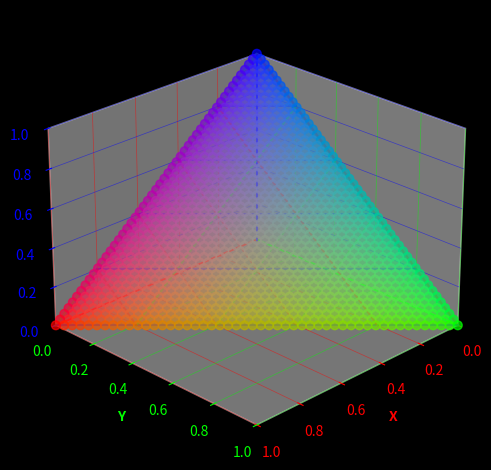

Generate this figure with matplotlib:
import matplotlib.pyplot as plt
import numpy as np
import argparse


# --- CLI args ---
parser = argparse.ArgumentParser()
parser.add_argument("--gray_axes", nargs="*", choices=["x", "y", "z"], default=[])
parser.add_argument("--colorblind", action="store_true")
parser.add_argument("--nodark", action="store_true")
args = parser.parse_args()

if not args.nodark: plt.style.use('dark_background')

# color palettes
default_colors = {
  "x": (1, 0, 0),
  "y": (0, 1, 0),
  "z": (0, 0, 1),
}

# colorblind (IBM)
colorblind_colors = {
  "x": (220/255,  38/255, 127/255),   # magenta
  "y": (225/255, 176/255, 0),  # yellow
  "z": (100/255, 143/255, 255/255),   # blue
}

colors_axes = colorblind_colors if args.colorblind else default_colors

# override with gray where requested
for ax_name in args.gray_axes:
  colors_axes[ax_name] = (0.3, 0.3, 0.3)

# --- plotting ---
fig = plt.figure()
ax = fig.add_subplot(projection='3d')

n = 50

xdir = np.linspace(0, 1.0, n)
ydir = np.linspace(0, 1.0, n)
zdir = np.linspace(0, 1.0, n)

# plot direction vectors
ax.plot(xdir, 0, zs=0, zdir='z', c=colors_axes["x"])
ax.plot(0, ydir, zs=0, zdir='z', c=colors_axes["y"])
ax.plot(0, 0, zs=zdir, zdir='z', c=colors_axes["z"])

# generate simplex points
X, Y = np.meshgrid(xdir, ydir)
Z = 1 - X - Y

mask = Z >= 0
X = X[mask]
Y = Y[mask]
Z = Z[mask]

cx = np.array(colors_axes["x"])
cy = np.array(colors_axes["y"])
cz = np.array(colors_axes["z"])

colors = (X[:, None] * cx +
          Y[:, None] * cy +
          Z[:, None] * cz)
ax.scatter(X, Y, Z, s=40, alpha=0.7, c=colors**0.5)

ax.set_xlim(0, 1)
ax.set_ylim(0, 1)
ax.set_zlim(0, 1)

# tick label color
ax.set_xlabel('X', fontweight='bold', color=colors_axes["x"])
ax.set_ylabel('Y', fontweight='bold', color=colors_axes["y"])
ax.set_zlabel('Z', fontweight='bold', color=colors_axes["z"])

# tick number color
ax.tick_params(axis='x', colors=colors_axes["x"])
ax.tick_params(axis='y', colors=colors_axes["y"])
ax.tick_params(axis='z', colors=colors_axes["z"])

# axis color
ax.xaxis.line.set_color((*colors_axes["x"], 0.0))
ax.yaxis.line.set_color((*colors_axes["y"], 0.0))
ax.zaxis.line.set_color((*colors_axes["z"], 0.0))

# gridline color
ax.xaxis._axinfo["grid"]['color'] = (*colors_axes["x"], 0.5)
ax.yaxis._axinfo["grid"]['color'] = (*colors_axes["y"], 0.5)
ax.zaxis._axinfo["grid"]['color'] = (*colors_axes["z"], 0.5)

# gridline width
ax.xaxis._axinfo["grid"]['linewidth'] = 0.5
ax.yaxis._axinfo["grid"]['linewidth'] = 0.5
ax.zaxis._axinfo["grid"]['linewidth'] = 0.5

# Grid lines on the simplex surface
for t in np.linspace(0, 1, 6):
  ax.plot([t, t],   [0, 1-t], [1-t, 0], color=(*colors_axes["x"], 0.5))
  ax.plot([0, 1-t], [t, t],   [1-t, 0], color=(*colors_axes["y"], 0.5))
  ax.plot([0, 1-t], [1-t, 0], [t, t],   color=(*colors_axes["z"], 0.5))

ax.view_init(elev=25, azim=45, roll=0)
plt.tight_layout()
plt.show()
